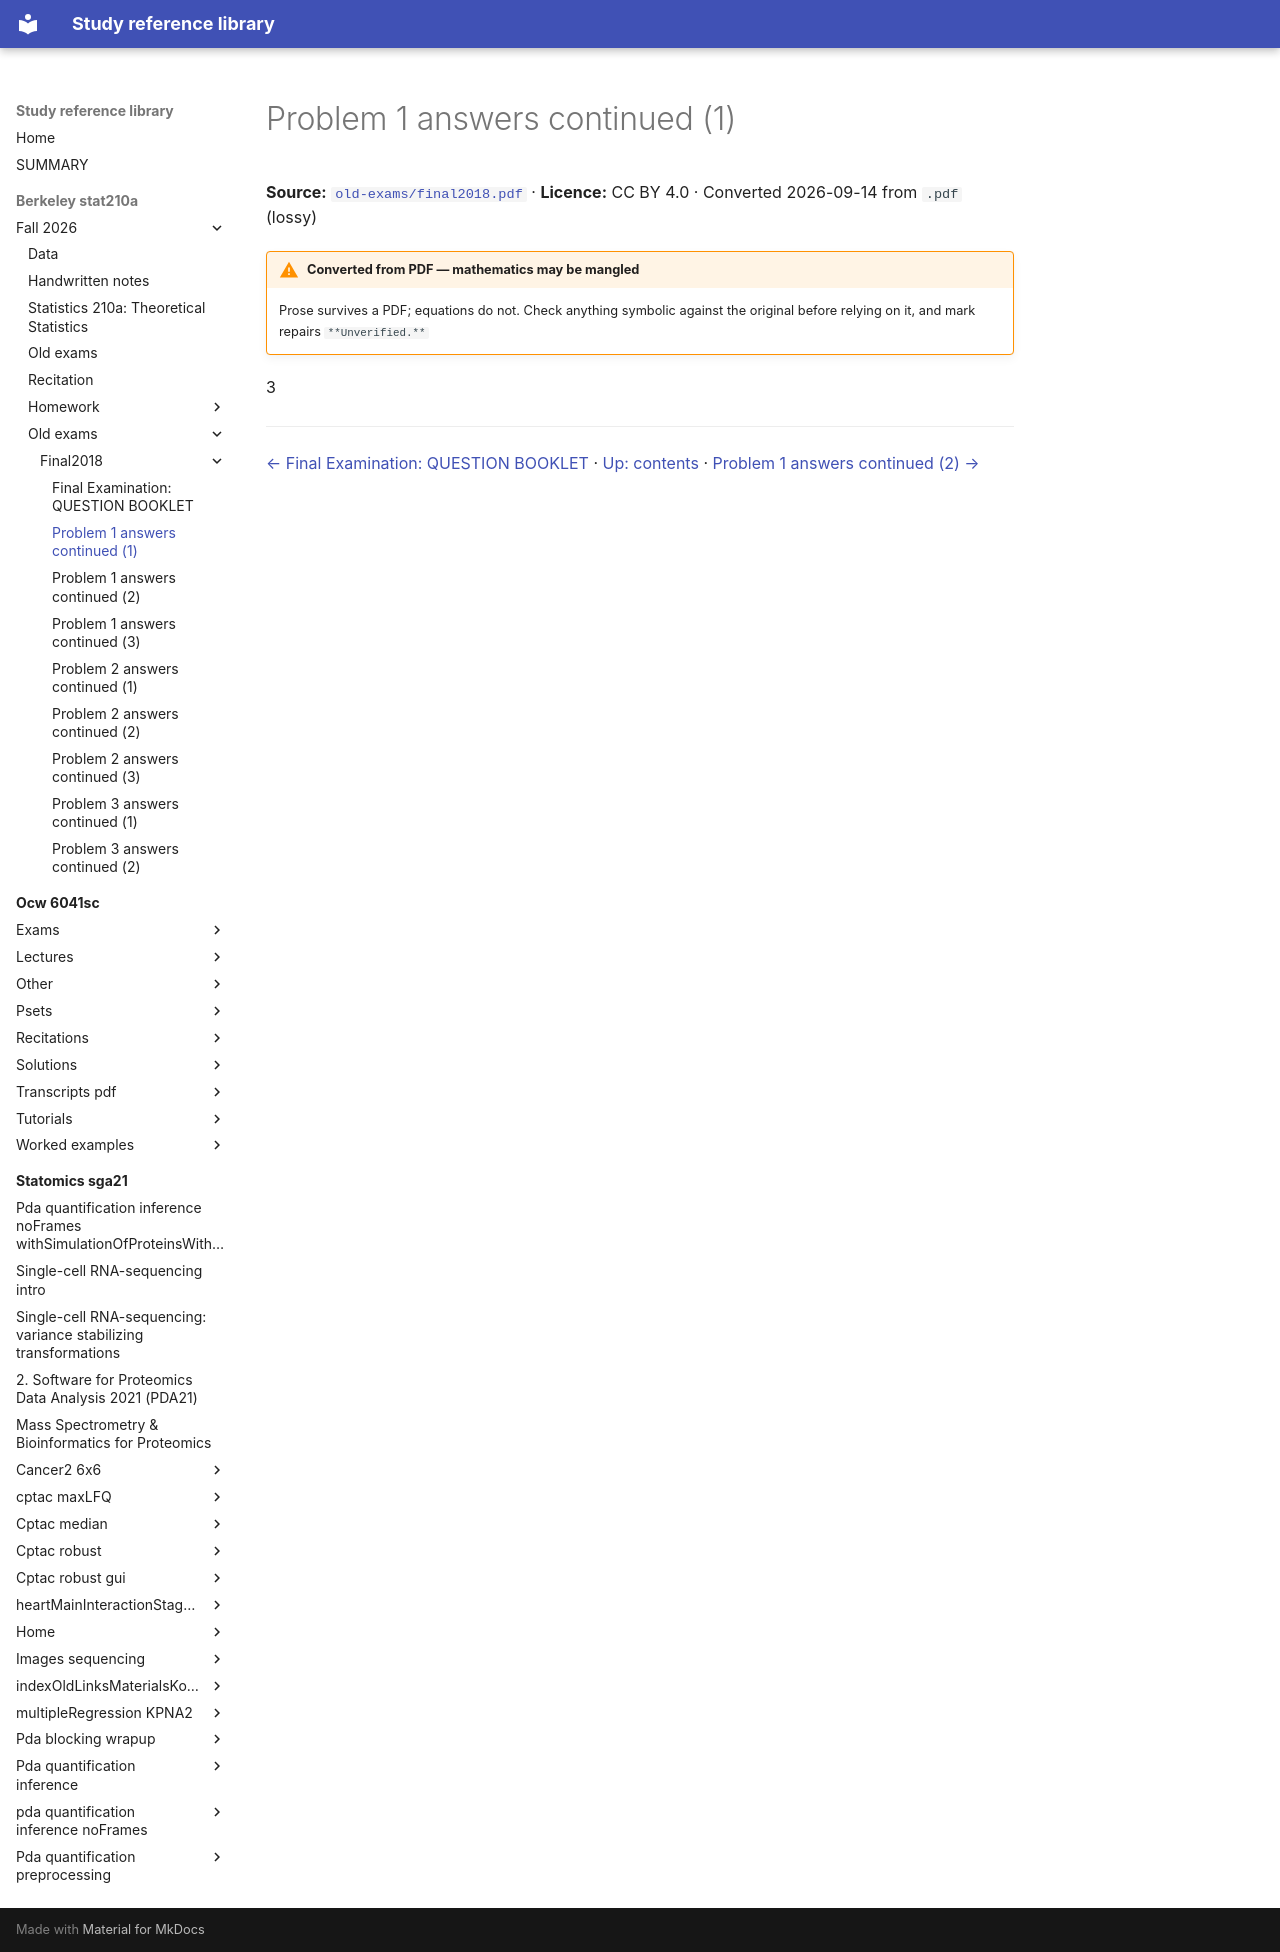

repository: Claptar/knowledge-base-library · page: berkeley-stat210a/fall-2026/old-exams/final2018/03-problem-1-answers-continued-1/index.html · generator: mkdocs

---
title: Problem 1 answers continued (1)
source: https://github.com/berkeley-stat210a/fall-2026/blob/7dc8f80da94dff74532d9e3923afdb16a255262d/old-exams/final2018.pdf
source_file: sources/berkeley-stat210a/fall-2026/old-exams/final2018.pdf
licence: CC BY 4.0
route: pdf
fidelity: lossy
converted: '2026-09-14'
---

# Problem 1 answers continued (1)

**Source:** [`old-exams/final2018.pdf`](https://github.com/berkeley-stat210a/fall-2026/blob/7dc8f80da94dff74532d9e3923afdb16a255262d/old-exams/final2018.pdf) · **Licence:** CC BY 4.0 · Converted 2026-09-14 from `.pdf` (lossy)

!!! warning "Converted from PDF — mathematics may be mangled"
    Prose survives a PDF; equations do not. Check anything symbolic against the
    original before relying on it, and mark repairs `**Unverified.**`

3

---

[← Final Examination: QUESTION BOOKLET](02-final-examination-question-booklet.md) · [Up: contents](index.md) · [Problem 1 answers continued (2) →](04-problem-1-answers-continued-2.md)
